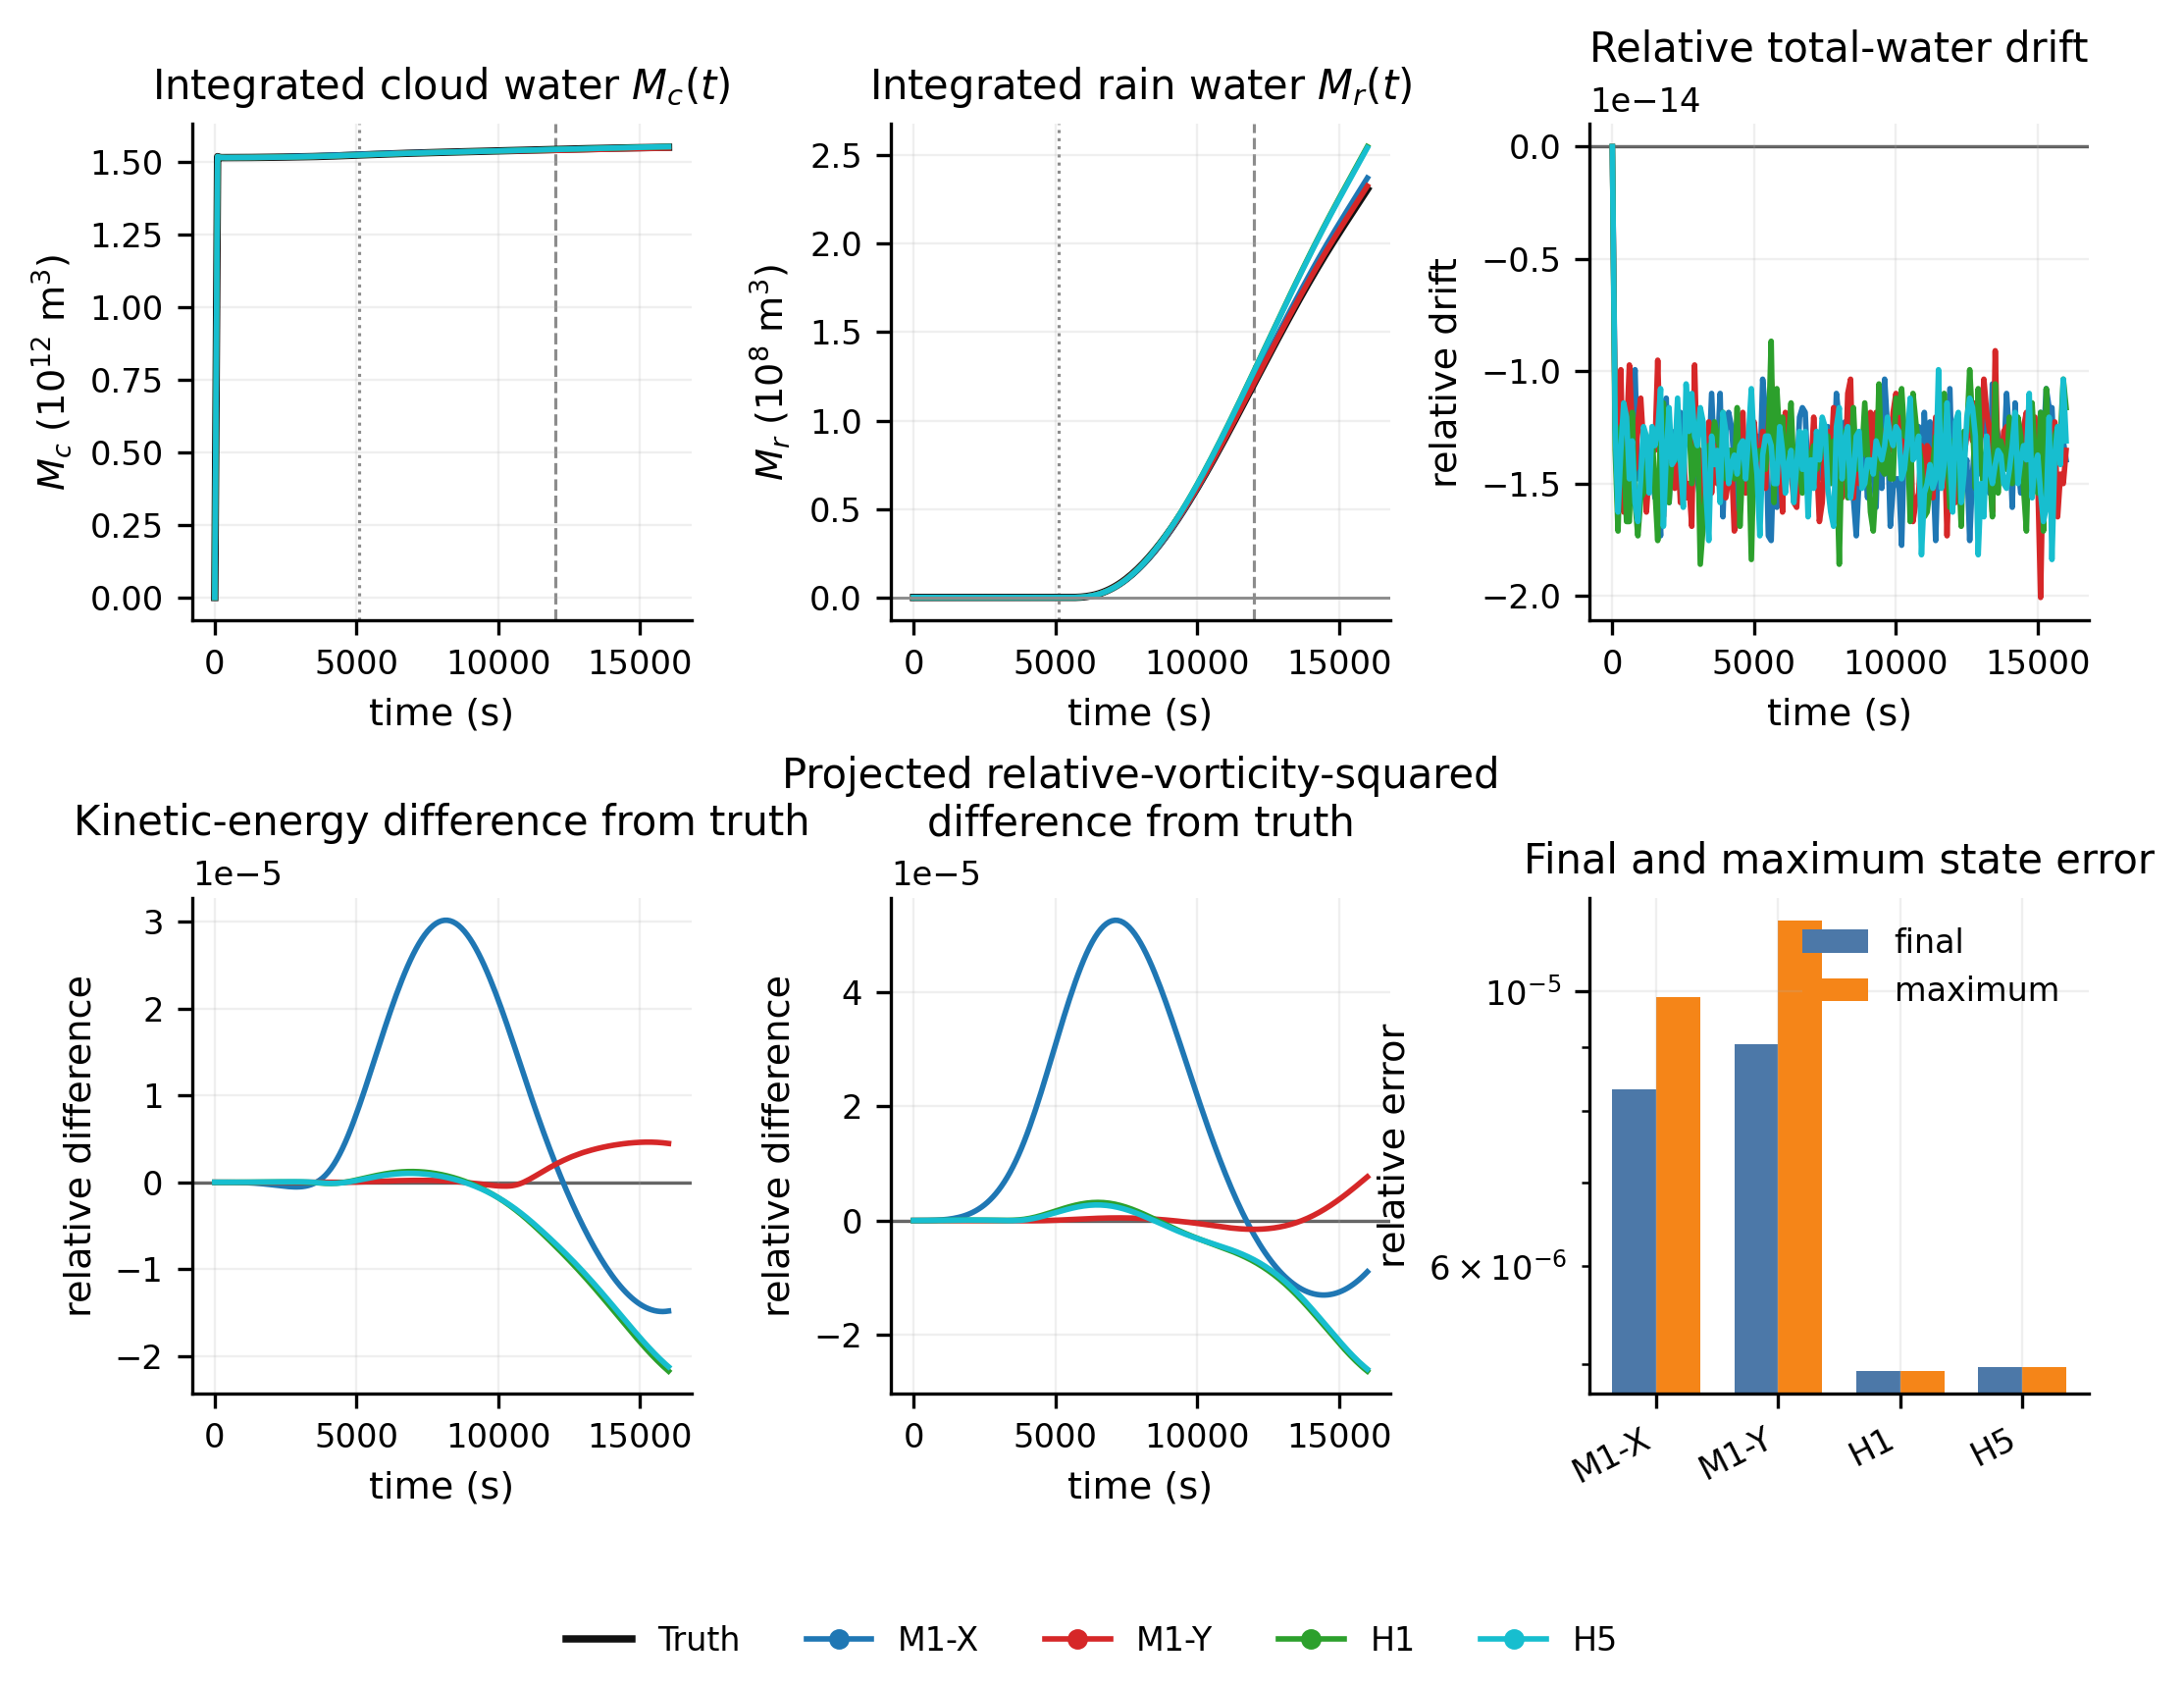

The data file committed next to this chart (first rows):
representation, model_label, step, time_s, metric, value, record_kind, source_path
A, M1-X, 0.0, 0.0, model_Qc_mass, 0.0, FINAL STORED DEPLOYMENT DIAGNOSTIC time …, /Users/arjunsharma/Documents/SandiaProje…
A, M1-X, 0.0, 0.0, truth_Qc_mass, 0.0, FINAL STORED DEPLOYMENT DIAGNOSTIC time …, /Users/arjunsharma/Documents/SandiaProje…
A, M1-X, 0.0, 0.0, model_Qr_mass, 0.0, FINAL STORED DEPLOYMENT DIAGNOSTIC time …, /Users/arjunsharma/Documents/SandiaProje…
A, M1-X, 0.0, 0.0, truth_Qr_mass, 0.0, FINAL STORED DEPLOYMENT DIAGNOSTIC time …, /Users/arjunsharma/Documents/SandiaProje…
A, M1-X, 0.0, 0.0, model_relative_total_water_drift, 0.0, FINAL STORED DEPLOYMENT DIAGNOSTIC time …, /Users/arjunsharma/Documents/SandiaProje…
A, M1-X, 0.0, 0.0, kinetic_energy_relative_error, 0.0, FINAL STORED DEPLOYMENT DIAGNOSTIC time …, /Users/arjunsharma/Documents/SandiaProje…
A, M1-X, 0.0, 0.0, projected_relative_vorticity_squared_rel…, 0.0, FINAL STORED DEPLOYMENT DIAGNOSTIC time …, /Users/arjunsharma/Documents/SandiaProje…
A, M1-X, 1.0, 100.0, model_Qc_mass, 1519257824543, FINAL STORED DEPLOYMENT DIAGNOSTIC time …, /Users/arjunsharma/Documents/SandiaProje…
A, M1-X, 1.0, 100.0, truth_Qc_mass, 1519249627644, FINAL STORED DEPLOYMENT DIAGNOSTIC time …, /Users/arjunsharma/Documents/SandiaProje…
A, M1-X, 1.0, 100.0, model_Qr_mass, 0.0, FINAL STORED DEPLOYMENT DIAGNOSTIC time …, /Users/arjunsharma/Documents/SandiaProje…
A, M1-X, 1.0, 100.0, truth_Qr_mass, 0.0, FINAL STORED DEPLOYMENT DIAGNOSTIC time …, /Users/arjunsharma/Documents/SandiaProje…
A, M1-X, 1.0, 100.0, model_relative_total_water_drift, -1.1828520190236889e-14, FINAL STORED DEPLOYMENT DIAGNOSTIC time …, /Users/arjunsharma/Documents/SandiaProje…
A, M1-X, 1.0, 100.0, kinetic_energy_relative_error, 0.0, FINAL STORED DEPLOYMENT DIAGNOSTIC time …, /Users/arjunsharma/Documents/SandiaProje…
A, M1-X, 1.0, 100.0, projected_relative_vorticity_squared_rel…, 0.0, FINAL STORED DEPLOYMENT DIAGNOSTIC time …, /Users/arjunsharma/Documents/SandiaProje…
A, M1-X, 2.0, 200.0, model_Qc_mass, 1516387004153, FINAL STORED DEPLOYMENT DIAGNOSTIC time …, /Users/arjunsharma/Documents/SandiaProje…
A, M1-X, 2.0, 200.0, truth_Qc_mass, 1515815855431, FINAL STORED DEPLOYMENT DIAGNOSTIC time …, /Users/arjunsharma/Documents/SandiaProje…
A, M1-X, 2.0, 200.0, model_Qr_mass, 0.0, FINAL STORED DEPLOYMENT DIAGNOSTIC time …, /Users/arjunsharma/Documents/SandiaProje…
A, M1-X, 2.0, 200.0, truth_Qr_mass, 0.0, FINAL STORED DEPLOYMENT DIAGNOSTIC time …, /Users/arjunsharma/Documents/SandiaProje…
A, M1-X, 2.0, 200.0, model_relative_total_water_drift, -1.626421526157572e-14, FINAL STORED DEPLOYMENT DIAGNOSTIC time …, /Users/arjunsharma/Documents/SandiaProje…
A, M1-X, 2.0, 200.0, kinetic_energy_relative_error, -1.7720290920731288e-10, FINAL STORED DEPLOYMENT DIAGNOSTIC time …, /Users/arjunsharma/Documents/SandiaProje…
A, M1-X, 2.0, 200.0, projected_relative_vorticity_squared_rel…, 6.545463208697191e-10, FINAL STORED DEPLOYMENT DIAGNOSTIC time …, /Users/arjunsharma/Documents/SandiaProje…
A, M1-X, 3.0, 300.0, model_Qc_mass, 1515963231327, FINAL STORED DEPLOYMENT DIAGNOSTIC time …, /Users/arjunsharma/Documents/SandiaProje…
A, M1-X, 3.0, 300.0, truth_Qc_mass, 1515830541074, FINAL STORED DEPLOYMENT DIAGNOSTIC time …, /Users/arjunsharma/Documents/SandiaProje…
A, M1-X, 3.0, 300.0, model_Qr_mass, 0.0, FINAL STORED DEPLOYMENT DIAGNOSTIC time …, /Users/arjunsharma/Documents/SandiaProje…
A, M1-X, 3.0, 300.0, truth_Qr_mass, 0.0, FINAL STORED DEPLOYMENT DIAGNOSTIC time …, /Users/arjunsharma/Documents/SandiaProje…
A, M1-X, 3.0, 300.0, model_relative_total_water_drift, -1.3307085214016501e-14, FINAL STORED DEPLOYMENT DIAGNOSTIC time …, /Users/arjunsharma/Documents/SandiaProje…
A, M1-X, 3.0, 300.0, kinetic_energy_relative_error, -7.117746770192225e-10, FINAL STORED DEPLOYMENT DIAGNOSTIC time …, /Users/arjunsharma/Documents/SandiaProje…
A, M1-X, 3.0, 300.0, projected_relative_vorticity_squared_rel…, 2.665644199315253e-09, FINAL STORED DEPLOYMENT DIAGNOSTIC time …, /Users/arjunsharma/Documents/SandiaProje…
A, M1-X, 4.0, 400.0, model_Qc_mass, 1515904590313, FINAL STORED DEPLOYMENT DIAGNOSTIC time …, /Users/arjunsharma/Documents/SandiaProje…
A, M1-X, 4.0, 400.0, truth_Qc_mass, 1515851398478, FINAL STORED DEPLOYMENT DIAGNOSTIC time …, /Users/arjunsharma/Documents/SandiaProje…
A, M1-X, 4.0, 400.0, model_Qr_mass, 0.0, FINAL STORED DEPLOYMENT DIAGNOSTIC time …, /Users/arjunsharma/Documents/SandiaProje…
A, M1-X, 4.0, 400.0, truth_Qr_mass, 0.0, FINAL STORED DEPLOYMENT DIAGNOSTIC time …, /Users/arjunsharma/Documents/SandiaProje…
A, M1-X, 4.0, 400.0, model_relative_total_water_drift, -1.5841768111924405e-14, FINAL STORED DEPLOYMENT DIAGNOSTIC time …, /Users/arjunsharma/Documents/SandiaProje…
A, M1-X, 4.0, 400.0, kinetic_energy_relative_error, -1.6338929684672255e-09, FINAL STORED DEPLOYMENT DIAGNOSTIC time …, /Users/arjunsharma/Documents/SandiaProje…
A, M1-X, 4.0, 400.0, projected_relative_vorticity_squared_rel…, 6.3344967208708324e-09, FINAL STORED DEPLOYMENT DIAGNOSTIC time …, /Users/arjunsharma/Documents/SandiaProje…
A, M1-X, 5.0, 500.0, model_Qc_mass, 1515932385210, FINAL STORED DEPLOYMENT DIAGNOSTIC time …, /Users/arjunsharma/Documents/SandiaProje…
A, M1-X, 5.0, 500.0, truth_Qc_mass, 1515878414798, FINAL STORED DEPLOYMENT DIAGNOSTIC time …, /Users/arjunsharma/Documents/SandiaProje…
A, M1-X, 5.0, 500.0, model_Qr_mass, 0.0, FINAL STORED DEPLOYMENT DIAGNOSTIC time …, /Users/arjunsharma/Documents/SandiaProje…
A, M1-X, 5.0, 500.0, truth_Qr_mass, 0.0, FINAL STORED DEPLOYMENT DIAGNOSTIC time …, /Users/arjunsharma/Documents/SandiaProje…
A, M1-X, 5.0, 500.0, model_relative_total_water_drift, -1.4574426662970452e-14, FINAL STORED DEPLOYMENT DIAGNOSTIC time …, /Users/arjunsharma/Documents/SandiaProje…
A, M1-X, 5.0, 500.0, kinetic_energy_relative_error, -3.2262168888833563e-09, FINAL STORED DEPLOYMENT DIAGNOSTIC time …, /Users/arjunsharma/Documents/SandiaProje…
A, M1-X, 5.0, 500.0, projected_relative_vorticity_squared_rel…, 1.2326707344300671e-08, FINAL STORED DEPLOYMENT DIAGNOSTIC time …, /Users/arjunsharma/Documents/SandiaProje…
A, M1-X, 6.0, 600.0, model_Qc_mass, 1515981590638, FINAL STORED DEPLOYMENT DIAGNOSTIC time …, /Users/arjunsharma/Documents/SandiaProje…
A, M1-X, 6.0, 600.0, truth_Qc_mass, 1515911594955, FINAL STORED DEPLOYMENT DIAGNOSTIC time …, /Users/arjunsharma/Documents/SandiaProje…
A, M1-X, 6.0, 600.0, model_Qr_mass, 0.0, FINAL STORED DEPLOYMENT DIAGNOSTIC time …, /Users/arjunsharma/Documents/SandiaProje…
A, M1-X, 6.0, 600.0, truth_Qr_mass, 0.0, FINAL STORED DEPLOYMENT DIAGNOSTIC time …, /Users/arjunsharma/Documents/SandiaProje…
A, M1-X, 6.0, 600.0, model_relative_total_water_drift, -1.3518308788842161e-14, FINAL STORED DEPLOYMENT DIAGNOSTIC time …, /Users/arjunsharma/Documents/SandiaProje…
A, M1-X, 6.0, 600.0, kinetic_energy_relative_error, -5.84542708252416e-09, FINAL STORED DEPLOYMENT DIAGNOSTIC time …, /Users/arjunsharma/Documents/SandiaProje…
A, M1-X, 6.0, 600.0, projected_relative_vorticity_squared_rel…, 2.154453668786982e-08, FINAL STORED DEPLOYMENT DIAGNOSTIC time …, /Users/arjunsharma/Documents/SandiaProje…
A, M1-X, 7.0, 700.0, model_Qc_mass, 1516042206555, FINAL STORED DEPLOYMENT DIAGNOSTIC time …, /Users/arjunsharma/Documents/SandiaProje…
A, M1-X, 7.0, 700.0, truth_Qc_mass, 1515950943604, FINAL STORED DEPLOYMENT DIAGNOSTIC time …, /Users/arjunsharma/Documents/SandiaProje…
A, M1-X, 7.0, 700.0, model_Qr_mass, 0.0, FINAL STORED DEPLOYMENT DIAGNOSTIC time …, /Users/arjunsharma/Documents/SandiaProje…
A, M1-X, 7.0, 700.0, truth_Qr_mass, 0.0, FINAL STORED DEPLOYMENT DIAGNOSTIC time …, /Users/arjunsharma/Documents/SandiaProje…
A, M1-X, 7.0, 700.0, model_relative_total_water_drift, -1.1406073040585572e-14, FINAL STORED DEPLOYMENT DIAGNOSTIC time …, /Users/arjunsharma/Documents/SandiaProje…
A, M1-X, 7.0, 700.0, kinetic_energy_relative_error, -9.864782751693825e-09, FINAL STORED DEPLOYMENT DIAGNOSTIC time …, /Users/arjunsharma/Documents/SandiaProje…
A, M1-X, 7.0, 700.0, projected_relative_vorticity_squared_rel…, 3.5022377043289576e-08, FINAL STORED DEPLOYMENT DIAGNOSTIC time …, /Users/arjunsharma/Documents/SandiaProje…
A, M1-X, 8.0, 800.0, model_Qc_mass, 1516111954232, FINAL STORED DEPLOYMENT DIAGNOSTIC time …, /Users/arjunsharma/Documents/SandiaProje…
A, M1-X, 8.0, 800.0, truth_Qc_mass, 1515996465201, FINAL STORED DEPLOYMENT DIAGNOSTIC time …, /Users/arjunsharma/Documents/SandiaProje…
A, M1-X, 8.0, 800.0, model_Qr_mass, 0.0, FINAL STORED DEPLOYMENT DIAGNOSTIC time …, /Users/arjunsharma/Documents/SandiaProje…
A, M1-X, 8.0, 800.0, truth_Qr_mass, 0.0, FINAL STORED DEPLOYMENT DIAGNOSTIC time …, /Users/arjunsharma/Documents/SandiaProje…
... 4,456 more rows
